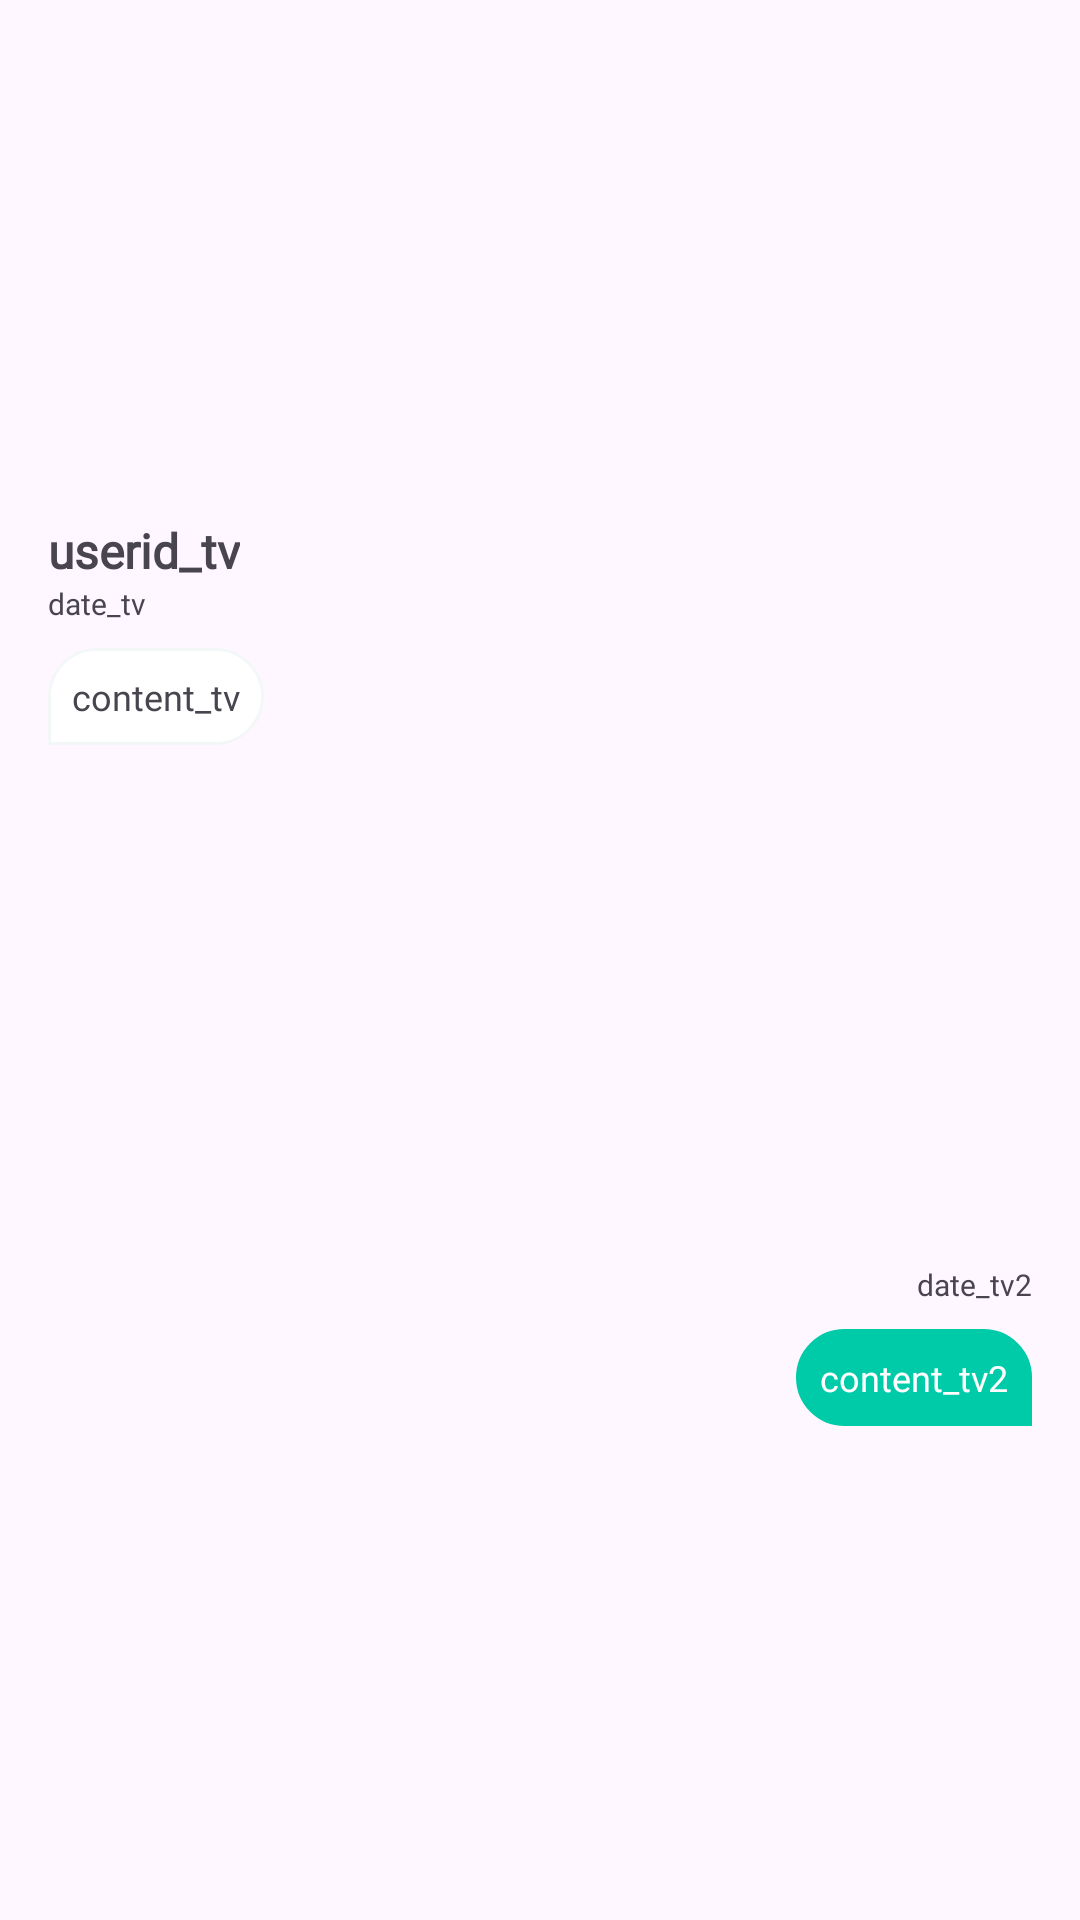

Here is an Android app screen rendered from its layout file. Give the layout XML and the strings, colors and styles it references.
<!-- AndroidManifest.xml: application theme Base.Theme.JJB20 -->
<!-- res/layout/custom_chat_msg.xml -->
<?xml version="1.0" encoding="utf-8"?>
<androidx.constraintlayout.widget.ConstraintLayout xmlns:android="http://schemas.android.com/apk/res/android"
    xmlns:app="http://schemas.android.com/apk/res-auto"
    xmlns:tools="http://schemas.android.com/tools"
    android:id="@+id/constraintLayout"
    android:layout_width="match_parent"
    android:layout_height="wrap_content">

    <androidx.constraintlayout.widget.ConstraintLayout
        android:id="@+id/other_cl"
        android:layout_width="0dp"
        android:layout_height="wrap_content"
        app:layout_constraintBottom_toTopOf="@+id/my_cl"
        app:layout_constraintEnd_toEndOf="parent"
        app:layout_constraintStart_toStartOf="parent"
        app:layout_constraintTop_toTopOf="parent">

        <TextView
            android:id="@+id/userid_tv"
            android:layout_width="wrap_content"
            android:layout_height="wrap_content"
            android:layout_marginStart="16dp"
            android:layout_marginTop="16dp"
            android:text="userid_tv"
            android:fontFamily="@font/cafe24ssurround_v2"
            android:textSize="16sp"
            android:textStyle="bold"
            app:layout_constraintStart_toStartOf="parent"
            app:layout_constraintTop_toTopOf="parent"
            />

        <TextView
            android:id="@+id/date_tv"
            android:layout_width="wrap_content"
            android:layout_height="wrap_content"
            android:text="date_tv"
            android:textSize="10sp"
            app:layout_constraintStart_toStartOf="@+id/userid_tv"
            app:layout_constraintTop_toBottomOf="@+id/userid_tv"
            android:fontFamily="@font/cafe24ssurround_v2"
            />

        <TextView
            android:id="@+id/content_tv"
            android:layout_width="wrap_content"
            android:layout_height="wrap_content"
            android:layout_marginTop="8dp"
            android:background="@drawable/chatleft_bg"
            android:padding="8dp"
            android:text="content_tv"
            android:textSize="12sp"
            app:layout_constraintBottom_toBottomOf="parent"
            app:layout_constraintStart_toStartOf="@+id/date_tv"
            app:layout_constraintTop_toBottomOf="@+id/date_tv"
            android:fontFamily="@font/cafe24ssurround_v2"
            />
    </androidx.constraintlayout.widget.ConstraintLayout>

    <androidx.constraintlayout.widget.ConstraintLayout
        android:id="@+id/my_cl"
        android:layout_width="0dp"
        android:layout_height="wrap_content"
        app:layout_constraintBottom_toBottomOf="parent"
        app:layout_constraintEnd_toEndOf="parent"
        app:layout_constraintStart_toStartOf="parent"
        app:layout_constraintTop_toBottomOf="@+id/other_cl">

        <TextView
            android:id="@+id/date_tv2"
            android:layout_width="wrap_content"
            android:layout_height="wrap_content"
            android:layout_marginTop="16dp"
            android:layout_marginEnd="16dp"
            android:text="date_tv2"
            android:textSize="10sp"
            app:layout_constraintEnd_toEndOf="parent"
            app:layout_constraintTop_toTopOf="parent"
            android:fontFamily="@font/cafe24ssurround_v2"
            />

        <TextView
            android:id="@+id/content_tv2"
            android:layout_width="wrap_content"
            android:layout_height="wrap_content"
            android:layout_marginTop="8dp"
            android:layout_marginBottom="8dp"
            android:background="@drawable/chatright_bg"
            android:textColor="@color/white"
            android:padding="8dp"
            android:text="content_tv2"
            android:textSize="12sp"
            app:layout_constraintBottom_toBottomOf="parent"
            app:layout_constraintEnd_toEndOf="@+id/date_tv2"
            app:layout_constraintTop_toBottomOf="@+id/date_tv2"
            android:fontFamily="@font/cafe24ssurround_v2"
            />
    </androidx.constraintlayout.widget.ConstraintLayout>
</androidx.constraintlayout.widget.ConstraintLayout>
<!-- resources referenced by this layout -->
<resources>
  <color name="white">#FFFFFFFF</color>
  <!-- drawable chatleft_bg (drawable) -->
  <?xml version="1.0" encoding="utf-8"?>
  <shape xmlns:android="http://schemas.android.com/apk/res/android"
      android:shape="rectangle">
  
      
      <solid android:color="#FFFFFF" />
  
      
      <stroke
          android:color="@color/basic1"
          android:width="1dp" />
  
      
      <corners android:bottomLeftRadius="0dp"
          android:bottomRightRadius="20dp"
          android:topLeftRadius="20dp"
          android:topRightRadius="20dp"
          />
  
      
      <padding
          android:left="8dp"
          android:right="8dp"
          android:top="6dp"
          android:bottom="6dp" />
  </shape>
  <!-- drawable chatright_bg (drawable) -->
  <?xml version="1.0" encoding="utf-8"?>
  <shape xmlns:android="http://schemas.android.com/apk/res/android"
      android:shape="rectangle">
  
      
      <solid android:color="@color/mainColor1" />
  
      
      <stroke
          android:color="@color/mainColor1"
          android:width="1dp" />
  
      
      <corners android:bottomLeftRadius="20dp"
          android:bottomRightRadius="0dp"
          android:topLeftRadius="20dp"
          android:topRightRadius="20dp"
          />
  
      
      <padding
          android:left="8dp"
          android:right="8dp"
          android:top="6dp"
          android:bottom="6dp" />
  </shape>
  <style name="Base.Theme.JJB20" parent="Theme.Material3.Light.NoActionBar">
          
  
          
          <item name="android:windowLightStatusBar">true</item>
  
          
          <item name="android:statusBarColor">@color/white</item>
  
          
          <item name="android:navigationBarColor">@color/white</item>
      </style>
  <color name="basic1">#F3F7F7</color>
  <color name="mainColor1">#00CBA8</color>
</resources>
